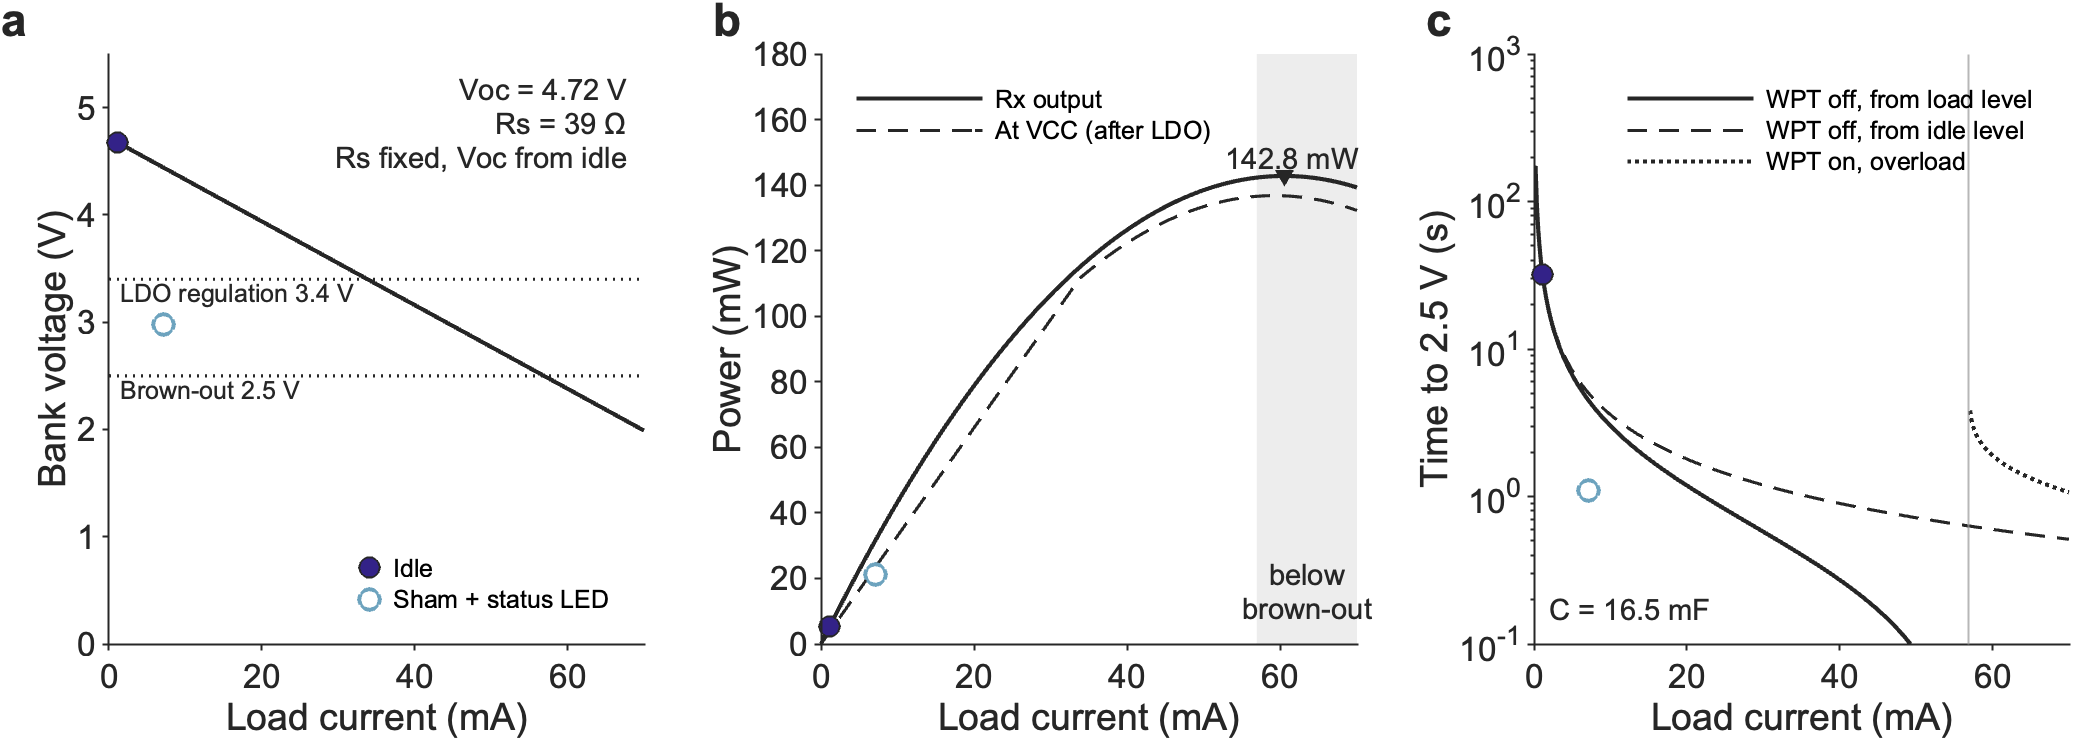

Values plotted in this chart, from the file beside it:
Voc_V, Rs_ohm, R2, FitStates, C_mF, Rbal_kohm, IselfIdle_uA, Pmax_mW, I_Pmax_mA, V_Pmax_V, MatchedLoad_ohm, Ireg_mA, Pvcc_Ireg_mW, Ibrownout_mA, P_Ibrownout_mW
4.72, 39, NaN, 1, 16.5, 400, 11.69, 142.8, 60.48, 2.361, 39.04, 33.83, 111.6, 56.91, 142.3
